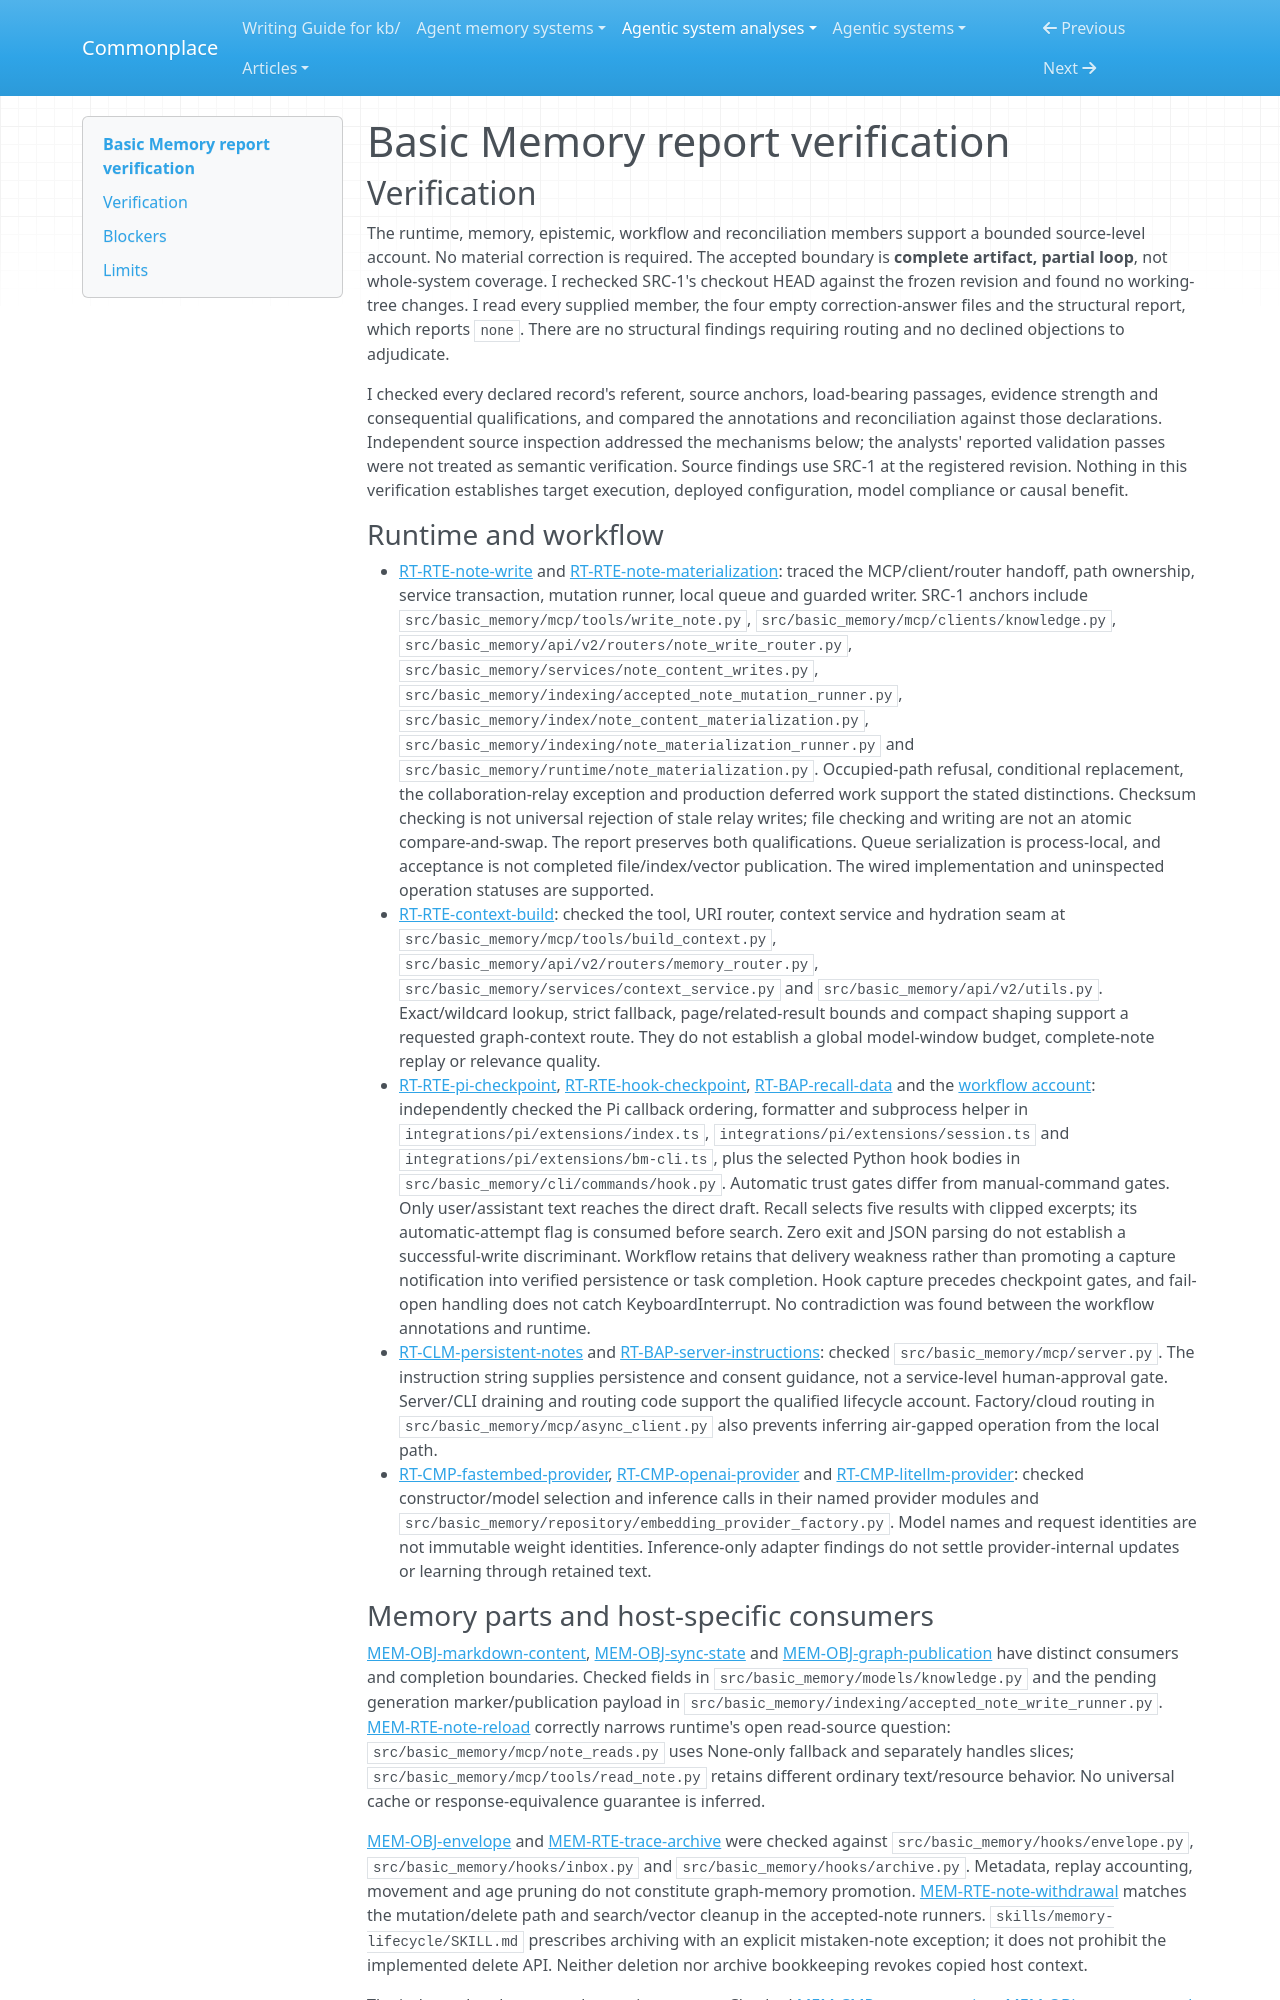

repository: zby/commonplace · page: agentic-system-analyses/retained/basicmachines-co--basic-memory/report-verification/index.html · generator: mkdocs

---
type: agentic-system-analyses/types/agentic-system-verification.md
description: "Independent report verification of Basic Memory's source-grounded partial-loop account at the frozen revision."
run-id: AAS-2026-10-16-basic-memory-46fe4c6cfdc3-01
reviewed-boundary: a72751c5d626380dedeed30f55f7a80ba3dc710d
---

# Basic Memory report verification

## Verification

The runtime, memory, epistemic, workflow and reconciliation members support a bounded source-level account. No material correction is required. The accepted boundary is **complete artifact, partial loop**, not whole-system coverage. I rechecked SRC-1's checkout HEAD against the frozen revision and found no working-tree changes. I read every supplied member, the four empty correction-answer files and the structural report, which reports `none`. There are no structural findings requiring routing and no declined objections to adjudicate.

I checked every declared record's referent, source anchors, load-bearing passages, evidence strength and consequential qualifications, and compared the annotations and reconciliation against those declarations. Independent source inspection addressed the mechanisms below; the analysts' reported validation passes were not treated as semantic verification. Source findings use SRC-1 at the registered revision. Nothing in this verification establishes target execution, deployed configuration, model compliance or causal benefit.

### Runtime and workflow

- [RT-RTE-note-write](runtime.md#rt-rte-note-write) and [RT-RTE-note-materialization](runtime.md#rt-rte-note-materialization): traced the MCP/client/router handoff, path ownership, service transaction, mutation runner, local queue and guarded writer. SRC-1 anchors include `src/basic_memory/mcp/tools/write_note.py`, `src/basic_memory/mcp/clients/knowledge.py`, `src/basic_memory/api/v2/routers/note_write_router.py`, `src/basic_memory/services/note_content_writes.py`, `src/basic_memory/indexing/accepted_note_mutation_runner.py`, `src/basic_memory/index/note_content_materialization.py`, `src/basic_memory/indexing/note_materialization_runner.py` and `src/basic_memory/runtime/note_materialization.py`. Occupied-path refusal, conditional replacement, the collaboration-relay exception and production deferred work support the stated distinctions. Checksum checking is not universal rejection of stale relay writes; file checking and writing are not an atomic compare-and-swap. The report preserves both qualifications. Queue serialization is process-local, and acceptance is not completed file/index/vector publication. The wired implementation and uninspected operation statuses are supported.
- [RT-RTE-context-build](runtime.md#rt-rte-context-build): checked the tool, URI router, context service and hydration seam at `src/basic_memory/mcp/tools/build_context.py`, `src/basic_memory/api/v2/routers/memory_router.py`, `src/basic_memory/services/context_service.py` and `src/basic_memory/api/v2/utils.py`. Exact/wildcard lookup, strict fallback, page/related-result bounds and compact shaping support a requested graph-context route. They do not establish a global model-window budget, complete-note replay or relevance quality.
- [RT-RTE-pi-checkpoint](runtime.md#rt-rte-pi-checkpoint), [RT-RTE-hook-checkpoint](runtime.md#rt-rte-hook-checkpoint), [RT-BAP-recall-data](runtime.md#rt-bap-recall-data) and the [workflow account](workflow.md#workflow-account): independently checked the Pi callback ordering, formatter and subprocess helper in `integrations/pi/extensions/index.ts`, `integrations/pi/extensions/session.ts` and `integrations/pi/extensions/bm-cli.ts`, plus the selected Python hook bodies in `src/basic_memory/cli/commands/hook.py`. Automatic trust gates differ from manual-command gates. Only user/assistant text reaches the direct draft. Recall selects five results with clipped excerpts; its automatic-attempt flag is consumed before search. Zero exit and JSON parsing do not establish a successful-write discriminant. Workflow retains that delivery weakness rather than promoting a capture notification into verified persistence or task completion. Hook capture precedes checkpoint gates, and fail-open handling does not catch KeyboardInterrupt. No contradiction was found between the workflow annotations and runtime.
- [RT-CLM-persistent-notes](runtime.md#rt-clm-persistent-notes) and [RT-BAP-server-instructions](runtime.md#rt-bap-server-instructions): checked `src/basic_memory/mcp/server.py`. The instruction string supplies persistence and consent guidance, not a service-level human-approval gate. Server/CLI draining and routing code support the qualified lifecycle account. Factory/cloud routing in `src/basic_memory/mcp/async_client.py` also prevents inferring air-gapped operation from the local path.
- [RT-CMP-fastembed-provider](runtime.md#rt-cmp-fastembed-provider), [RT-CMP-openai-provider](runtime.md#rt-cmp-openai-provider) and [RT-CMP-litellm-provider](runtime.md#rt-cmp-litellm-provider): checked constructor/model selection and inference calls in their named provider modules and `src/basic_memory/repository/embedding_provider_factory.py`. Model names and request identities are not immutable weight identities. Inference-only adapter findings do not settle provider-internal updates or learning through retained text.
